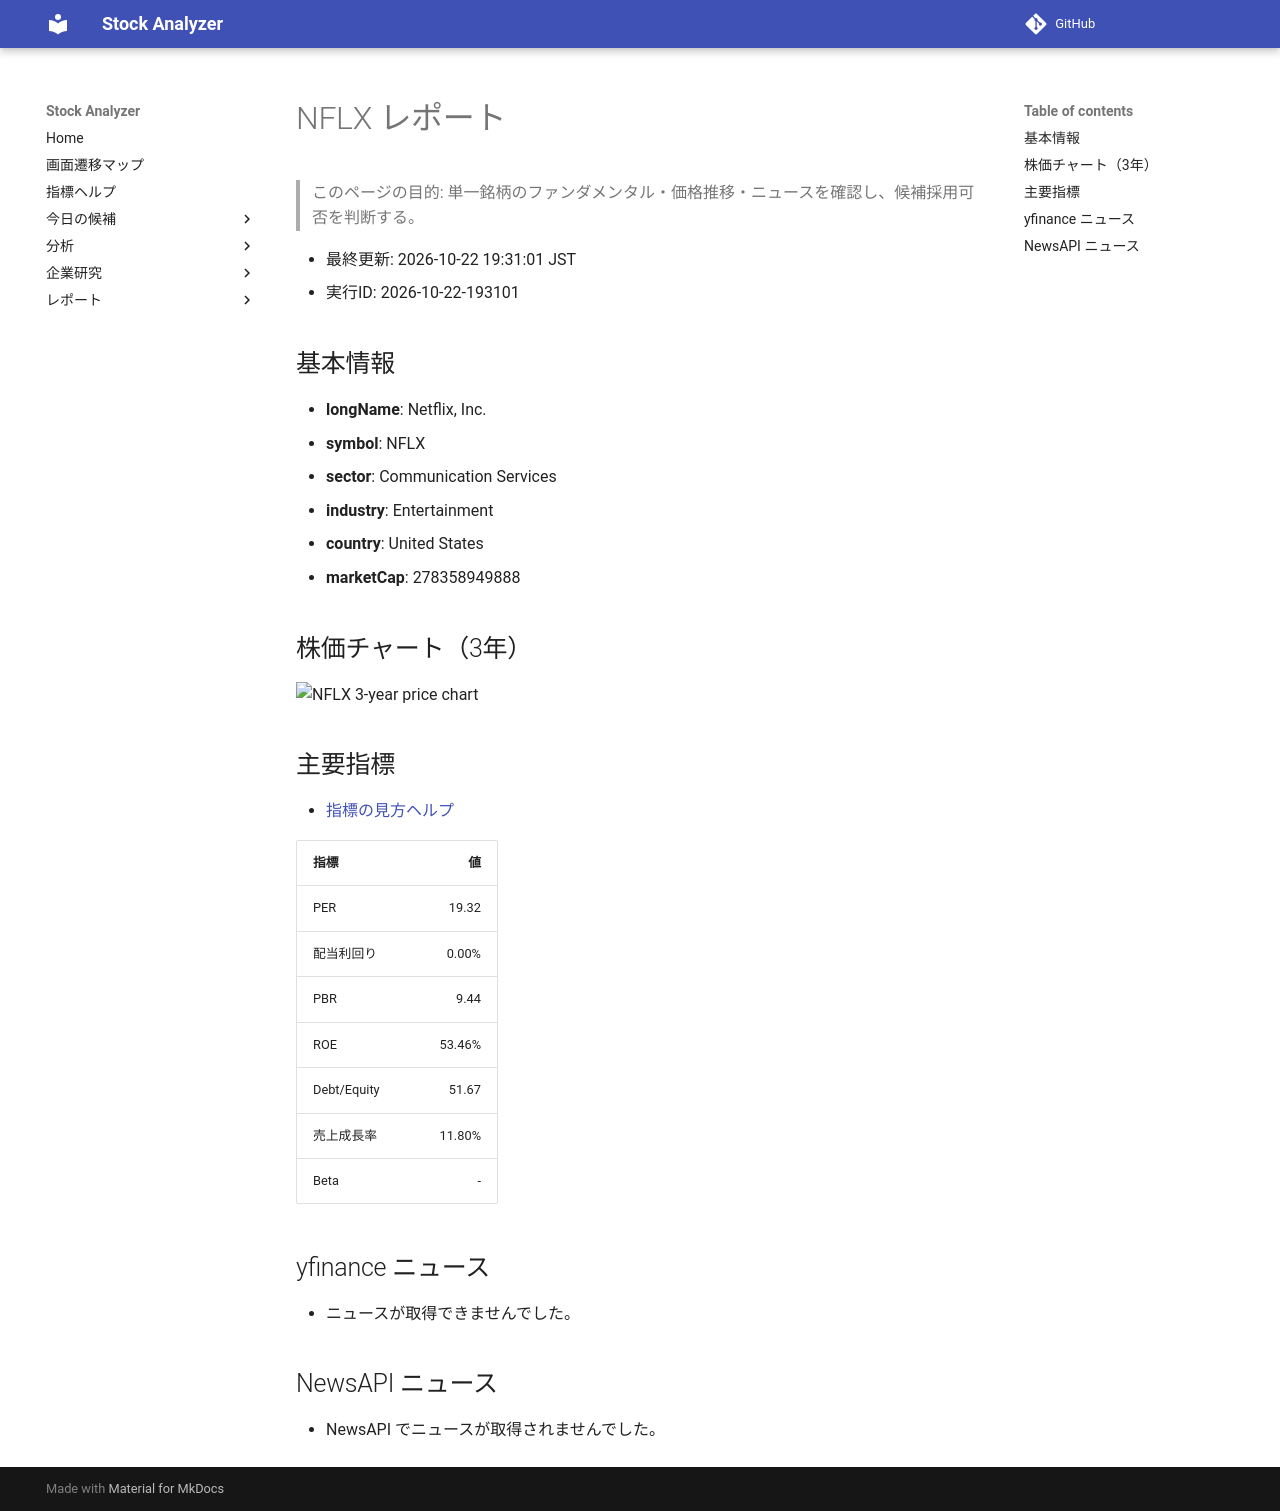

repository: Yumi-note/Making-APP · page: reports/2026-10-22/193101/NFLX/index.html · generator: mkdocs

# NFLX レポート

> このページの目的: 単一銘柄のファンダメンタル・価格推移・ニュースを確認し、候補採用可否を判断する。

- 最終更新: 2026-10-22 19:31:01 JST
- 実行ID: 2026-10-22-193101

## 基本情報

- **longName**: Netflix, Inc.
- **symbol**: NFLX
- **sector**: Communication Services
- **industry**: Entertainment
- **country**: United States
- **marketCap**: 278358949888

## 株価チャート（3年）

![NFLX 3-year price chart](NFLX_3y.png)

## 主要指標

- [指標の見方ヘルプ](../../../../indicators.md)

| 指標 | 値 |
|---|---:|
| PER | 19.32 |
| 配当利回り | 0.00% |
| PBR | 9.44 |
| ROE | 53.46% |
| Debt/Equity | 51.67 |
| 売上成長率 | 11.80% |
| Beta | - |

## yfinance ニュース

- ニュースが取得できませんでした。

## NewsAPI ニュース

- NewsAPI でニュースが取得されませんでした。
